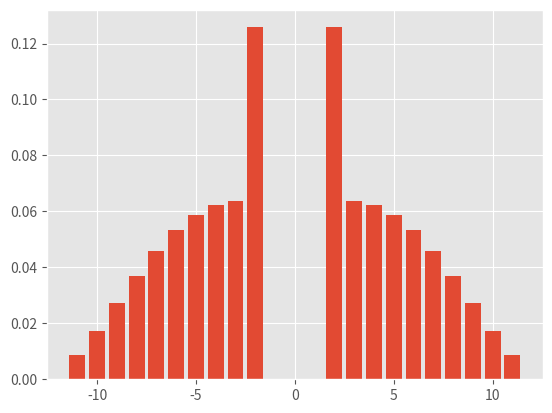

Write the Python code that produced this figure.
"""

markov chain transition matrix style analysis of the game of pickleball

this code creates a transition matrix, iterates for nRallys steps,
and outputs a bar chart of the margins of victory

The transition matrix:
there are 144 different possible score states:
 each team can have 0-11 points. 12x12=144.
 I'll re-use the 10-10 state to be equivalent to e.g. 11-11, 12-12, 13-13
 and similarly 11-10 equiavlent to e.g. 13-12
 and finally I'll use the 11-11 state to represent the we-won-by-two state 
with four possible servers, there are thus 144x4 = 576 states.

The transition matrix is therefore 576x576, although most entries are 0.

(Runtime for 100 rallies is less than a minute, so I'll just use
standard matrix methods instead of exploring "sparse matrix" methods.)

note that Pij is P(j|i) is the probability of moving from state i to j.
the top row is thus the list of probabilities of moving from state 0
and the leftmost column is the list of probabilities of moving to state 0

Transition probabilities are:
 p_winRallyA - probability (0 -> 1) of Team A winning the rally if Team A serves
 p_winRallyB - the corresponding probability for Team B serving

strictly speaking, the data structure used here is a python array, not a matrix.
np.dot is used instead of matrixmultiply for python 3.5 compatability

In the future: consider separating "win by two" scores above 10 from the 11-9 scores
consider extending the matrix to include scores up to 20


This is part of a statisctical exploration of the game of pickleball
begun in June 2016.  See usapa.org for information about the game.
Warning to potential players: the game is addictive!



[redacted]

"""
import numpy as np
import matplotlib.pyplot as plt

nRallys = 100

p_winRallyA = 0.5
p_winRallyB = 0.5

p_loseRallyA = 1 - p_winRallyA
p_loseRallyB = 1 - p_winRallyB

transitionMatrix = np.zeros((576,576))


# the overall formula for matrix position is:
# (scoreA + 48 * score B) for A1 serving
#   + 12 for A2 serving
#   + 24 for B1 serving
#   + 36 for B2 serving
#
# the positions of states in the matrix aren't hard coded anywhere
# i.e. all code here uses the findState() function

# find position in the matrix from score and server identity    
def findState(scoreA, scoreB, server):
    return ( scoreA + 48 * scoreB + 12 * server)
    # server runs 0 -> 4 for A1, A2, B1, B2
 
# note that there are four places where the score is 11-11 (which can't happen)
# I'll use these to respresent the "winning the game by two points" state, e.g. 12-10

# win a point as server A1
for scoreB in range(11): # can only score if their score is 0-10
    for scoreA in range(11): # only can score if your score is 0-10
        transitionMatrix[ (findState(scoreA,scoreB,0),findState(scoreA+1,scoreB,0))]= p_winRallyA
# the 11-10 case for server A1 winning the game.  recall that the (11,11,0) state is used here for a win
transitionMatrix[ (findState(11,10,0),findState(11,11,0))] = p_winRallyA
# the 10-11 case for server A1 winning the rally to tie: move score to the 10-10 state
transitionMatrix[ (findState(10,11,0),findState(10,10,0))] = p_winRallyA

# lose the rally as server A1
for scoreB in range(11): # can only play if their score is 0-10
    for scoreA in range(11): # only can play if your score is 0-10
        transitionMatrix[(findState(scoreA,scoreB,0),findState(scoreA,scoreB,1))]= p_loseRallyA
# the 11-10 case for server A1 -> server A2
transitionMatrix[ findState(11,10,0),findState(11,10,1)] = p_loseRallyA
# the 10-11 case for server A1 -> server A2
transitionMatrix[ findState(10,11,0),findState(10,11,1)] = p_loseRallyA

# win a point as server A2
for scoreB in range(11): # can only score if their score is 0-10
    for scoreA in range(11): # only can score if your score is 0-10
        transitionMatrix[(findState(scoreA,scoreB,1),findState(scoreA+1,scoreB,1))]= p_winRallyA
# the 11-10 case for server A2 winning the game.  recall that the (11,11,1) state is used here for a win
transitionMatrix[ (findState(11,10,1),findState(11,11,1))] = p_winRallyA
# the 10-11 case for server A2 winning the rally to tie: move score to the 10-10 state
transitionMatrix[ (findState(10,11,1),findState(10,10,1))] = p_winRallyA

# lose the serve as server A2
for scoreB in range(11): # can only play if their score is 0-10
    for scoreA in range(11): # only can play if your score is 0-10
        transitionMatrix[(findState(scoreA,scoreB,1),findState(scoreA,scoreB,2))]= p_loseRallyA
# the 11-10 case for server A2 -> server B1
transitionMatrix[ findState(11,10,1),findState(11,10,2)] = p_loseRallyA
# the 10-11 case for server A2 -> server B1
transitionMatrix[ findState(10,11,1),findState(10,11,2)] = p_loseRallyA

# win a point as server B1
for scoreB in range(11): # can only score if their score is 0-10
    for scoreA in range(11): # only can score if your score is 0-10
        transitionMatrix[(findState(scoreA,scoreB,2),findState(scoreA,scoreB+1,2))]= p_winRallyB
# the 10-11 case for server B1 winning the game.  recall that the (11,11,2) state is used here for a win
transitionMatrix[ (findState(10,11,2),findState(11,11,2))] = p_winRallyB
# the 11-10 case for server B1 winning the rally to tie: move score to the 10-10 state
transitionMatrix[ (findState(11,10,2),findState(10,10,2))] = p_winRallyB

# lose the rally as server B1
for scoreB in range(11): # can only play if their score is 0-10
    for scoreA in range(11): # only can play if your score is 0-10
        transitionMatrix[(findState(scoreA,scoreB,2),findState(scoreA,scoreB,3))]= p_loseRallyB
# the 11-10 case for server B1 -> server B2
transitionMatrix[ findState(11,10,2),findState(11,10,3)] = p_loseRallyB
# the 10-11 case for server B1 -> server B2
transitionMatrix[ findState(10,11,2),findState(10,11,3)] = p_loseRallyB

# win a point as server B2
for scoreB in range(11): # can only score if their score is 0-10
    for scoreA in range(11): # only can score if your score is 0-10
        transitionMatrix[(findState(scoreA,scoreB,3),findState(scoreA,scoreB+1,3))]= p_winRallyB
# the 10-11 case for server B2 winning the game.  recall that the (11,11,3) state is used here for a win
transitionMatrix[ (findState(10,11,3),findState(11,11,3))] = p_winRallyB
# the 11-10 case for server B1 winning the rally to tie: move score to the 10-10 state
transitionMatrix[ (findState(11,10,3),findState(10,10,3))] = p_winRallyB

# lose the rally as server B2
for scoreB in range(11): # can only play if their score is 0-10
    for scoreA in range(11): # only can play if your score is 0-10
        transitionMatrix[(findState(scoreA,scoreB,3),findState(scoreA,scoreB,0))]= p_loseRallyB
# the 11-10 case for server B2 -> server A1
transitionMatrix[ findState(11,10,3),findState(11,10,0)] = p_loseRallyB
# the 10-11 case for server B2 -> server A1
transitionMatrix[ findState(10,11,3),findState(10,11,0)] = p_loseRallyB


# set all win states (11 points) to a value of "1" (stationary)
for theServer in range(4):
    for scoreB in range(10): #only up to a score of 9
        transitionMatrix[(findState(11,scoreB,theServer),findState(11,scoreB,theServer))]= 1
    for scoreA in range(10): #only up to a score of 9
        transitionMatrix[(findState(scoreA,11,theServer),findState(scoreA,11,theServer))]= 1
    # skip the score of 10, now catch the score of 11-11:        
    transitionMatrix[(findState(11,11,theServer),findState(11,11,theServer))]= 1

    
# making sure things sum correctly:
# print("number of rows that sum to 1 (should be 576):")
# print(list(transitionMatrix.sum(axis=1)).count(1.))
# print("number of empty colums (should be 0):")
# print(list(transitionMatrix.sum(axis=0)).count(0))

r1 = transitionMatrix
rN = np.dot(r1,r1)


for i in range(nRallys):
    rN = np.dot(r1,rN)

outcomes = rN[findState(0,0,1),:]    # game begins with second server, team A
    
xs = list(range(-11,12,1))
marginsOfVictory = [0 for x in xs]

# print (marginsOfVictory)

# margins of victory are positive if A wins, negative if B wins
for theServer in range(4):
    for scoreB in range(10): #only up to a score of 9.
        marginsOfVictory[22-scoreB]=marginsOfVictory[22-scoreB] + outcomes[findState(11,scoreB,theServer)]
    for scoreA in range(10): #only up to a score of 9
            marginsOfVictory[scoreA]=marginsOfVictory[scoreA] + outcomes[findState(scoreA,11,theServer)]
# catch the games that got past 11 
marginsOfVictory[13] = marginsOfVictory[13] + outcomes[findState(11,11,0)] + outcomes[findState(11,11,1)]
marginsOfVictory[9] = marginsOfVictory[9] + outcomes[findState(11,11,2)] + outcomes[findState(11,11,3)]

# print(marginsOfVictory)


# perhaps bump the xs by 0.5 to center them in the bar chart?
# use some variation on list(np.arrange(-11.5,0,1))

plt.style.use('ggplot')
fig = plt.bar(xs,marginsOfVictory)
plt.show()
